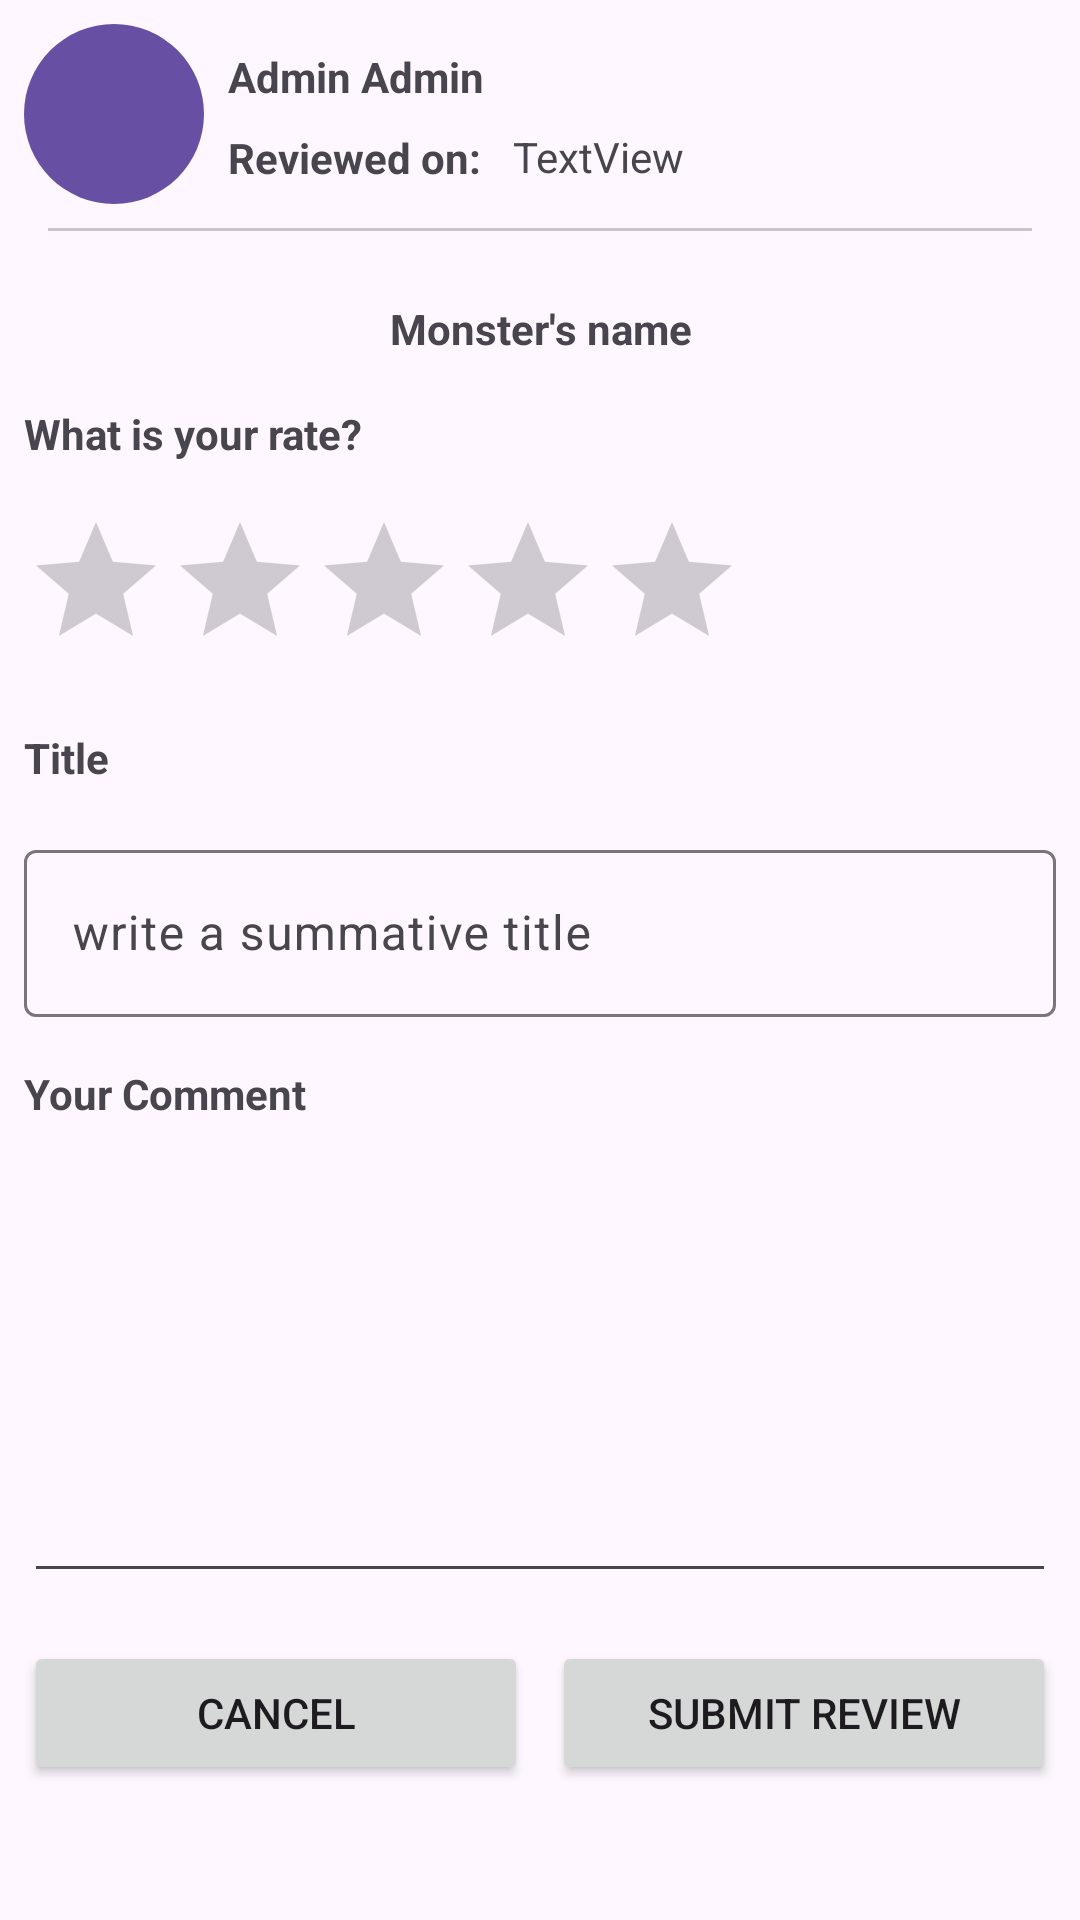

Here is an Android app screen rendered from its layout file. Give the layout XML and the strings, colors and styles it references.
<!-- AndroidManifest.xml: application theme Theme.MonstersAppModule8 -->
<!-- res/layout/review_monster_fragment.xml -->
<?xml version="1.0" encoding="utf-8"?>
<androidx.core.widget.NestedScrollView xmlns:android="http://schemas.android.com/apk/res/android"
    xmlns:app="http://schemas.android.com/apk/res-auto"
    xmlns:tools="http://schemas.android.com/tools"
    android:layout_width="match_parent"
    android:layout_height="match_parent"
    android:fillViewport="true"
    tools:context=".monster.review.ReviewMonsterFragment">

    <androidx.constraintlayout.widget.ConstraintLayout
        android:layout_width="match_parent"
        android:layout_height="match_parent"
        >

            <androidx.constraintlayout.utils.widget.ImageFilterView
                android:id="@+id/monsterReviewImageFilterView"
                android:layout_width="60dp"
                android:layout_height="60dp"
                android:layout_marginStart="8dp"
                android:layout_marginTop="8dp"
                android:background="?attr/colorPrimary"
                android:src="@drawable/monster_12"
                app:layout_constraintStart_toStartOf="parent"
                app:layout_constraintTop_toTopOf="parent"
                app:roundPercent="1" />


            <TextView
                android:id="@+id/userNameTextView"
                android:layout_width="0dp"
                android:layout_height="wrap_content"
                android:layout_marginStart="8dp"
                android:layout_marginTop="16dp"
                android:layout_marginEnd="8dp"
                android:text="Admin Admin"
                android:textAlignment="viewStart"
                android:textStyle="bold"
                app:layout_constraintEnd_toEndOf="parent"
                app:layout_constraintStart_toEndOf="@+id/monsterReviewImageFilterView"
                app:layout_constraintTop_toTopOf="parent" />

            <TextView
                android:id="@+id/reviewedOnLabelTextView"
                android:layout_width="87dp"
                android:layout_height="wrap_content"
                android:layout_marginStart="8dp"
                android:layout_marginTop="8dp"
                android:text="Reviewed on: "
                android:textStyle="bold"
                app:layout_constraintStart_toEndOf="@+id/monsterReviewImageFilterView"
                app:layout_constraintTop_toBottomOf="@+id/userNameTextView" />

            <TextView
                android:id="@+id/reviewedOnTextView"
                android:layout_width="0dp"
                android:layout_height="20dp"
                android:layout_marginStart="8dp"
                android:layout_marginEnd="8dp"
                android:text="TextView"
                android:textAlignment="viewStart"
                app:layout_constraintBottom_toBottomOf="@+id/reviewedOnLabelTextView"
                app:layout_constraintEnd_toEndOf="parent"
                app:layout_constraintStart_toEndOf="@+id/reviewedOnLabelTextView"
                app:layout_constraintTop_toTopOf="@+id/reviewedOnLabelTextView" />



            <com.google.android.material.divider.MaterialDivider
                android:id="@+id/materialDivider"
                android:layout_width="match_parent"
                android:layout_height="wrap_content"
                android:layout_marginTop="8dp"
                app:dividerInsetEnd="16dp"
                app:dividerInsetStart="16dp"
                app:layout_constraintEnd_toEndOf="parent"
                app:layout_constraintHorizontal_bias="0.0"
                app:layout_constraintStart_toStartOf="parent"
                app:layout_constraintTop_toBottomOf="@+id/monsterReviewImageFilterView" />

            <TextView
                android:id="@+id/monsterNameTextView"
                android:layout_width="0dp"
                android:layout_height="wrap_content"
                android:layout_marginStart="8dp"
                android:layout_marginTop="23dp"
                android:layout_marginEnd="8dp"
                android:text="Monster's name"
                android:textAlignment="center"
                android:textStyle="bold"
                app:layout_constraintEnd_toEndOf="parent"
                app:layout_constraintHorizontal_bias="1.0"
                app:layout_constraintStart_toStartOf="parent"
                app:layout_constraintTop_toBottomOf="@+id/materialDivider" />

            <TextView
                android:id="@+id/textView9"
                android:layout_width="0dp"
                android:layout_height="wrap_content"
                android:layout_marginStart="8dp"
                android:layout_marginTop="16dp"
                android:layout_marginEnd="8dp"
                android:text="What is your rate?"
                android:textStyle="bold"
                app:layout_constraintEnd_toEndOf="parent"
                app:layout_constraintHorizontal_bias="0.0"
                app:layout_constraintStart_toStartOf="parent"
                app:layout_constraintTop_toBottomOf="@+id/monsterNameTextView" />

            <RatingBar
                android:id="@+id/monsterRateReviewRatingBar"
                style="@android:style/Widget.Material.RatingBar"
                android:layout_width="wrap_content"
                android:layout_height="wrap_content"
                android:layout_marginStart="8dp"
                android:layout_marginTop="16dp"
                android:isIndicator="false"
                android:numStars="5"
                android:rating="0"
                android:stepSize="1"
                app:layout_constraintStart_toStartOf="parent"
                app:layout_constraintTop_toBottomOf="@+id/textView9" />

            <TextView
                android:id="@+id/textView6"
                android:layout_width="0dp"
                android:layout_height="wrap_content"
                android:layout_marginStart="8dp"
                android:layout_marginTop="16dp"
                android:layout_marginEnd="8dp"
                android:text="Title"
                android:textStyle="bold"
                app:layout_constraintEnd_toEndOf="parent"
                app:layout_constraintHorizontal_bias="1.0"
                app:layout_constraintStart_toStartOf="parent"
                app:layout_constraintTop_toBottomOf="@+id/monsterRateReviewRatingBar" />

            <com.google.android.material.textfield.TextInputLayout
                android:id="@+id/titleReviewTIL"
                android:layout_width="0dp"
                android:layout_height="wrap_content"
                android:layout_marginStart="8dp"
                android:layout_marginTop="16dp"
                android:layout_marginEnd="8dp"
                app:layout_constraintEnd_toEndOf="parent"
                app:layout_constraintHorizontal_bias="0.0"
                app:layout_constraintStart_toStartOf="parent"
                app:layout_constraintTop_toBottomOf="@+id/textView6">

                    <com.google.android.material.textfield.TextInputEditText
                        android:layout_width="match_parent"
                        android:layout_height="wrap_content"
                        android:hint="write a summative title" />
            </com.google.android.material.textfield.TextInputLayout>

            <TextView
                android:id="@+id/textView11"
                android:layout_width="0dp"
                android:layout_height="wrap_content"
                android:layout_marginStart="8dp"
                android:layout_marginTop="16dp"
                android:layout_marginEnd="8dp"
                android:text="Your Comment"
                android:textStyle="bold"
                app:layout_constraintEnd_toEndOf="parent"
                app:layout_constraintHorizontal_bias="0.0"
                app:layout_constraintStart_toStartOf="parent"
                app:layout_constraintTop_toBottomOf="@+id/titleReviewTIL" />

            <EditText
                android:id="@+id/reviewEditTextTextMultiLine"
                android:layout_width="0dp"
                android:layout_height="141dp"
                android:layout_marginStart="8dp"
                android:layout_marginTop="16dp"
                android:layout_marginEnd="8dp"
                android:ems="10"
                android:gravity="start|top"
                android:inputType="textMultiLine"
                android:singleLine="false"
                android:textAlignment="viewStart"
                app:layout_constraintEnd_toEndOf="parent"
                app:layout_constraintHorizontal_bias="1.0"
                app:layout_constraintStart_toStartOf="parent"
                app:layout_constraintTop_toBottomOf="@+id/textView11" />

            <Button
                android:id="@+id/submitReviewButton"
                android:layout_width="0dp"
                android:layout_height="wrap_content"
                android:layout_marginStart="4dp"
                android:layout_marginTop="16dp"
                android:layout_marginEnd="8dp"
                android:text="Submit Review"
                app:layout_constraintEnd_toEndOf="parent"
                app:layout_constraintHorizontal_bias="0.5"
                app:layout_constraintStart_toEndOf="@+id/cancelReviewButton"
                app:layout_constraintTop_toBottomOf="@+id/reviewEditTextTextMultiLine" />

            <Button
                android:id="@+id/cancelReviewButton"
                android:layout_width="0dp"
                android:layout_height="wrap_content"
                android:layout_marginStart="8dp"
                android:layout_marginEnd="4dp"
                android:text="Cancel"
                app:layout_constraintEnd_toStartOf="@+id/submitReviewButton"
                app:layout_constraintHorizontal_bias="0.5"
                app:layout_constraintStart_toStartOf="parent"
                app:layout_constraintTop_toTopOf="@+id/submitReviewButton" />

    </androidx.constraintlayout.widget.ConstraintLayout>
</androidx.core.widget.NestedScrollView>
<!-- resources referenced by this layout -->
<resources>
  <style name="Theme.MonstersAppModule8" parent="Base.Theme.MonstersAppModule8" />
  <style name="Base.Theme.MonstersAppModule8" parent="Theme.Material3.DayNight.NoActionBar">
          
          
      </style>
</resources>
